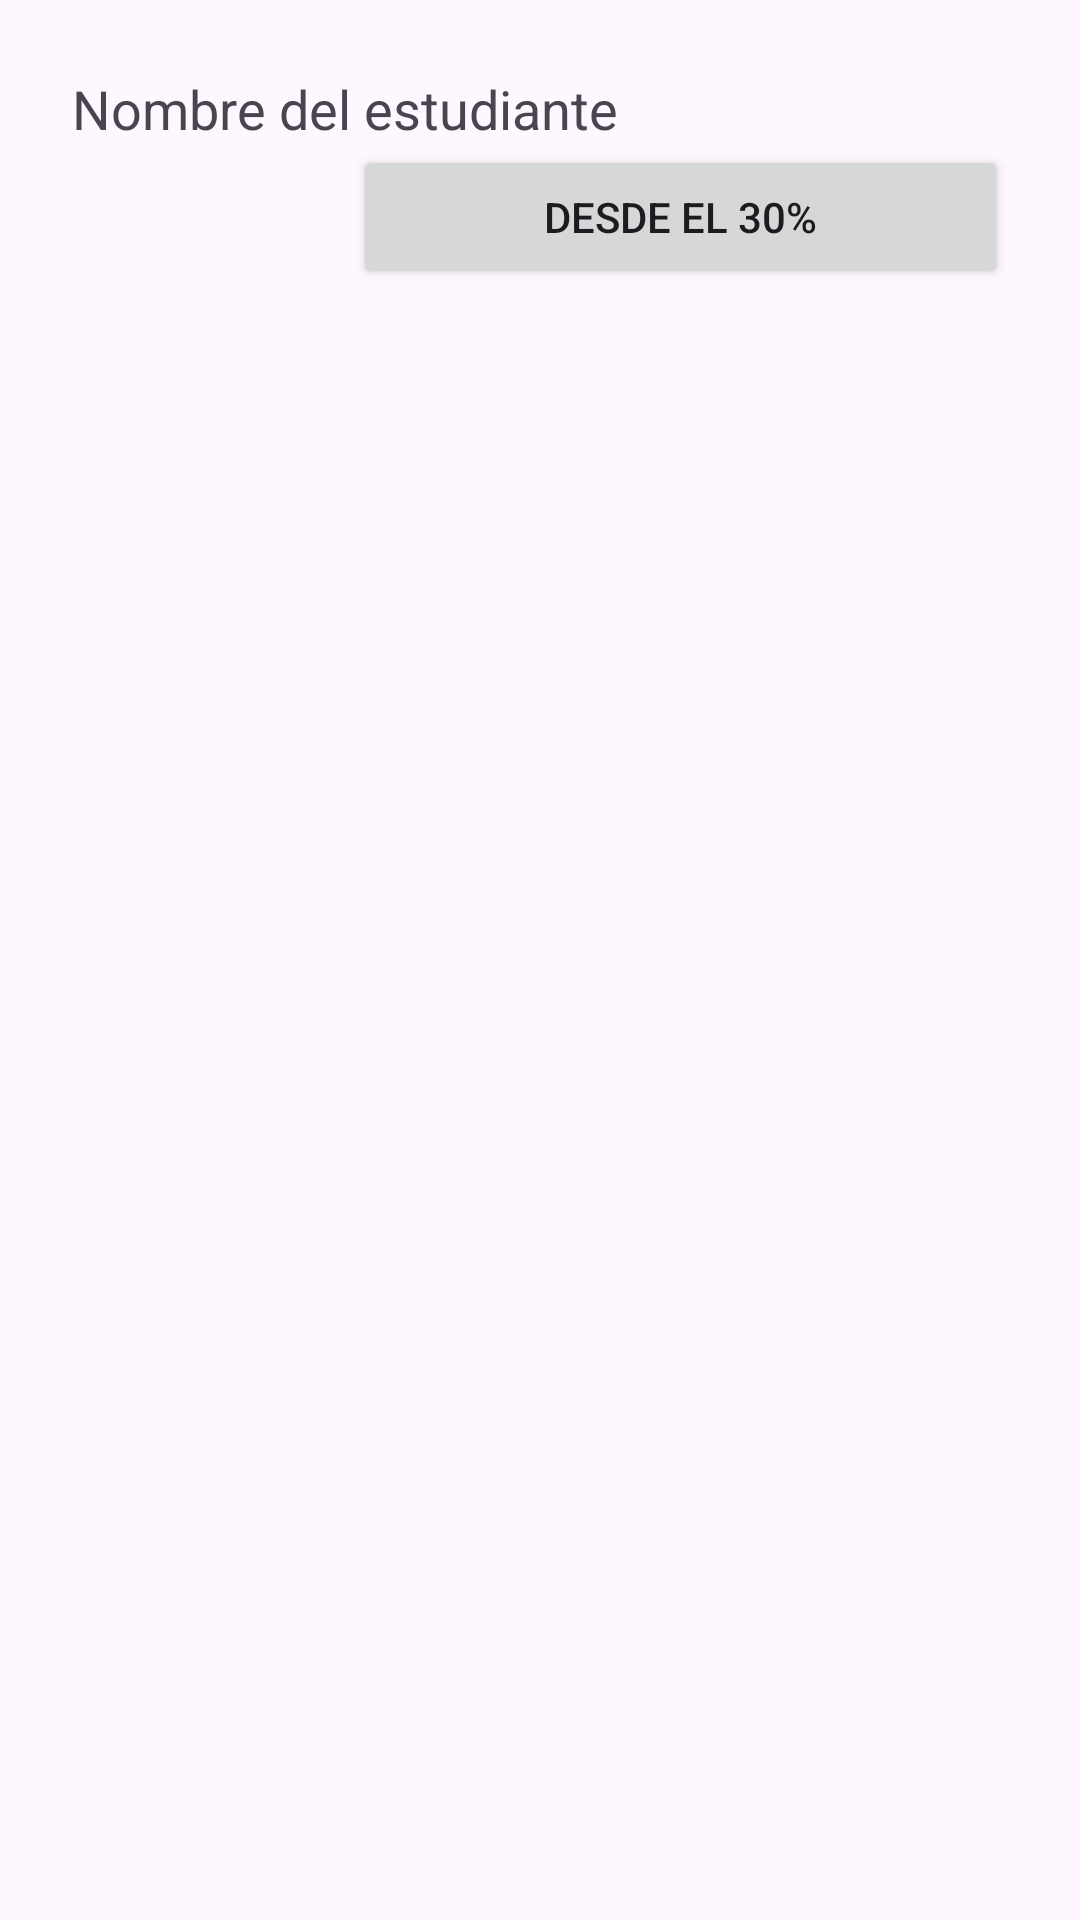

This screen was rendered from an Android layout file. Write that file and the resources it references.
<!-- AndroidManifest.xml: application theme Theme.Cap_11 -->
<!-- res/layout/activity_constraint_guideline.xml -->
<?xml version="1.0" encoding="utf-8"?>
<androidx.constraintlayout.widget.ConstraintLayout xmlns:android="http://schemas.android.com/apk/res/android" xmlns:app="http://schemas.android.com/apk/res-auto" android:layout_width="match_parent" android:layout_height="match_parent" android:padding="24dp"><TextView android:id="@+id/label" android:layout_width="wrap_content" android:layout_height="wrap_content" android:text="Nombre del estudiante" android:textSize="18sp" app:layout_constraintTop_toTopOf="parent" app:layout_constraintStart_toStartOf="parent" /><androidx.constraintlayout.widget.Guideline android:id="@+id/guide" android:layout_width="wrap_content" android:layout_height="wrap_content" android:orientation="vertical" app:layout_constraintGuide_percent="0.3" /><Button android:layout_width="0dp" android:layout_height="wrap_content" android:text="Desde el 30%" app:layout_constraintStart_toStartOf="@id/guide" app:layout_constraintEnd_toEndOf="parent" app:layout_constraintTop_toBottomOf="@id/label" /></androidx.constraintlayout.widget.ConstraintLayout>
<!-- resources referenced by this layout -->
<resources>
  <style name="Theme.Cap_11" parent="Base.Theme.Cap_11" />
  <style name="Base.Theme.Cap_11" parent="Theme.Material3.DayNight.NoActionBar">
          
          
      </style>
</resources>
